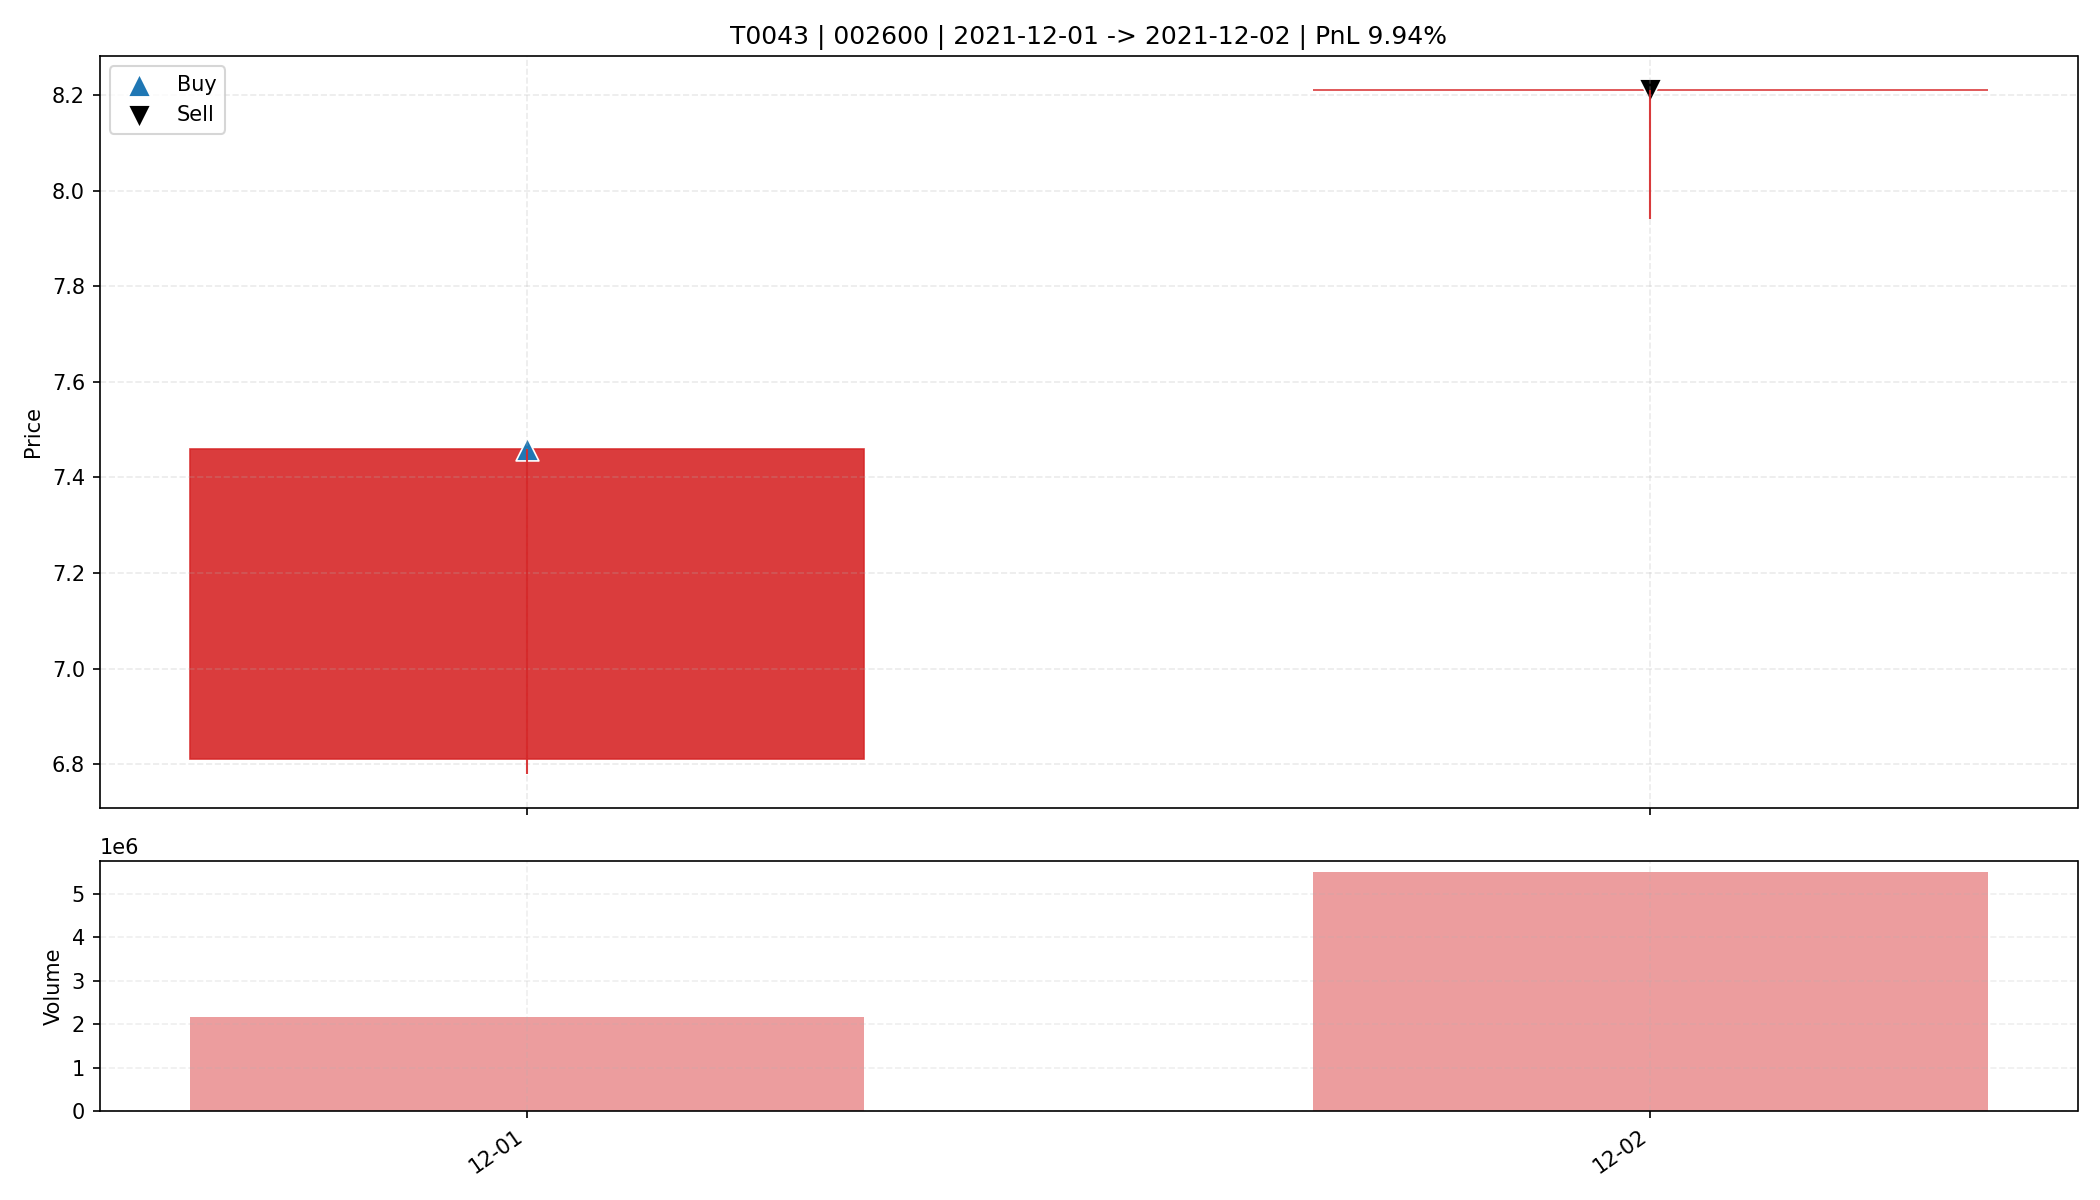

The data file committed next to this chart (first rows):
date, open, high, low, close, amount, volume, trade_id, code, buy_date, sell_date, buy_price, sell_price, matched_shares, buy_reason, sell_reason, sell_profit_pct, sell_hold_days, is_buy_day, is_sell_day, holding_day_index
2021-12-01, 6.81, 7.46, 6.78, 7.46, 1565128448, 2161398, T0043, 002600, 2021-12-01, 2021-12-02, 7.46, 8.21, 2200, 前10日振幅7.9%, 阳线涨幅9.5%, 突破均线, 创20日新高, 放量2.…, 主动止盈半仓-MA5乖离率12.74%>7.00%, 9.944, 1.0, True, False, 0
2021-12-02, 8.21, 8.21, 7.94, 8.21, 4480699392, 5491851, T0043, 002600, 2021-12-01, 2021-12-02, 7.46, 8.21, 2200, 前10日振幅7.9%, 阳线涨幅9.5%, 突破均线, 创20日新高, 放量2.…, 主动止盈半仓-MA5乖离率12.74%>7.00%, 9.944, 1.0, False, True, 1
